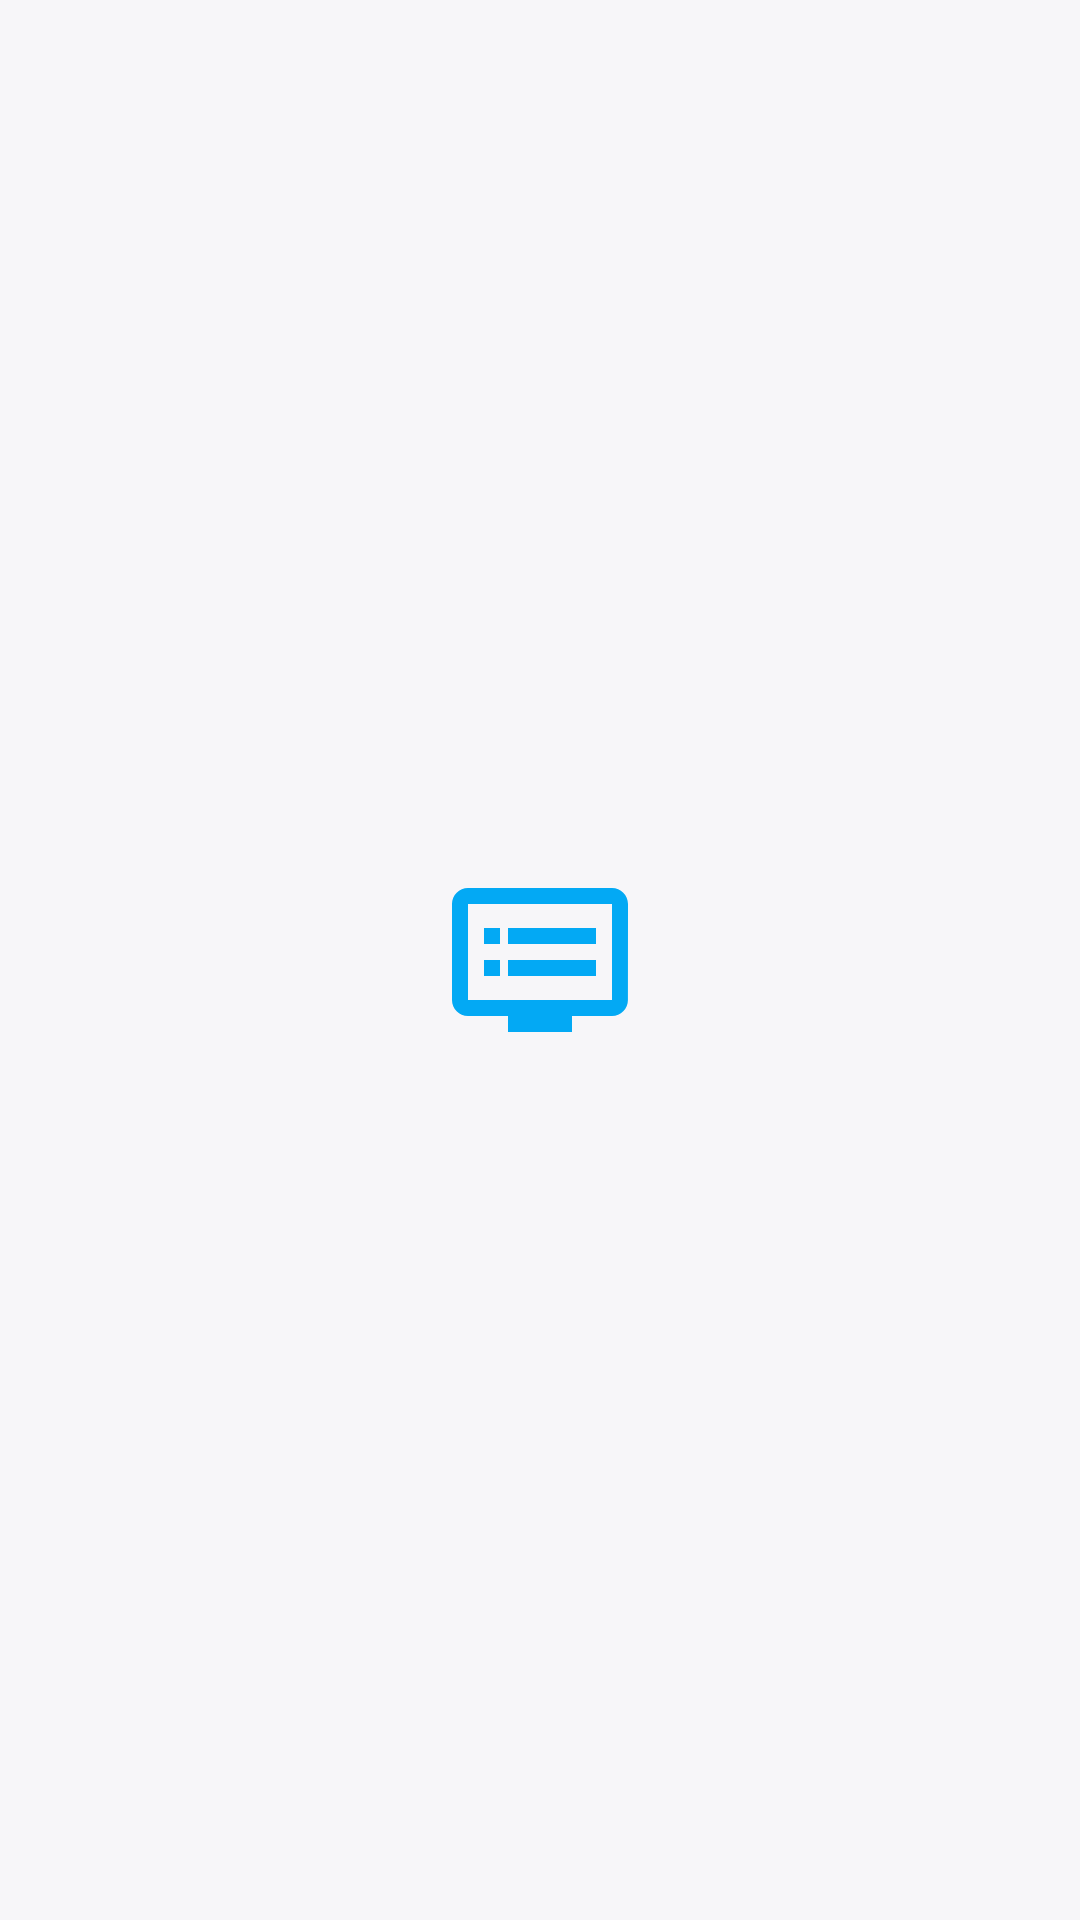

Produce the Android XML layout that renders to this screen, including the resource entries it uses.
<!-- AndroidManifest.xml: application theme DefaultAppTheme -->
<!-- res/layout/activity_splash_screen.xml -->
<?xml version="1.0" encoding="utf-8"?>
<RelativeLayout xmlns:android="http://schemas.android.com/apk/res/android"
    xmlns:tools="http://schemas.android.com/tools"
    android:layout_width="match_parent"
    android:layout_height="match_parent"
    android:gravity="center"
    android:background="@color/white"
    tools:context=".View.SplashScreen">

    <ImageView
        android:layout_width="wrap_content"
        android:layout_height="wrap_content"
        android:src="@drawable/news_icon"/>

</RelativeLayout>
<!-- resources referenced by this layout -->
<resources>
  <color name="white">#f7f6f9</color>
  <!-- drawable news_icon (drawable) -->
  <vector xmlns:android="http://schemas.android.com/apk/res/android"
          android:width="64dp"
          android:height="64dp"
          android:viewportWidth="24.0"
          android:viewportHeight="24.0">
      <path
          android:fillColor="#03A9F4"
          android:pathData="M21,3L3,3c-1.1,0 -2,0.9 -2,2v12c0,1.1 0.9,2 2,2h5v2h8v-2h5c1.1,0 1.99,-0.9 1.99,-2L23,5c0,-1.1 -0.9,-2 -2,-2zM21,17L3,17L3,5h18v12zM19,8L8,8v2h11L19,8zM19,12L8,12v2h11v-2zM7,8L5,8v2h2L7,8zM7,12L5,12v2h2v-2z"/>
  </vector>
  <style name="DefaultAppTheme" parent="Theme.AppCompat.Light.NoActionBar">
          
          <item name="colorPrimary">@color/black</item>
          <item name="colorPrimaryDark">@color/colorPrimaryDark</item>
          <item name="colorAccent">@color/colorAccent</item>
      </style>
  <color name="black">#191819</color>
  <color name="colorPrimaryDark">#191819</color>
  <color name="colorAccent">#191819</color>
</resources>
